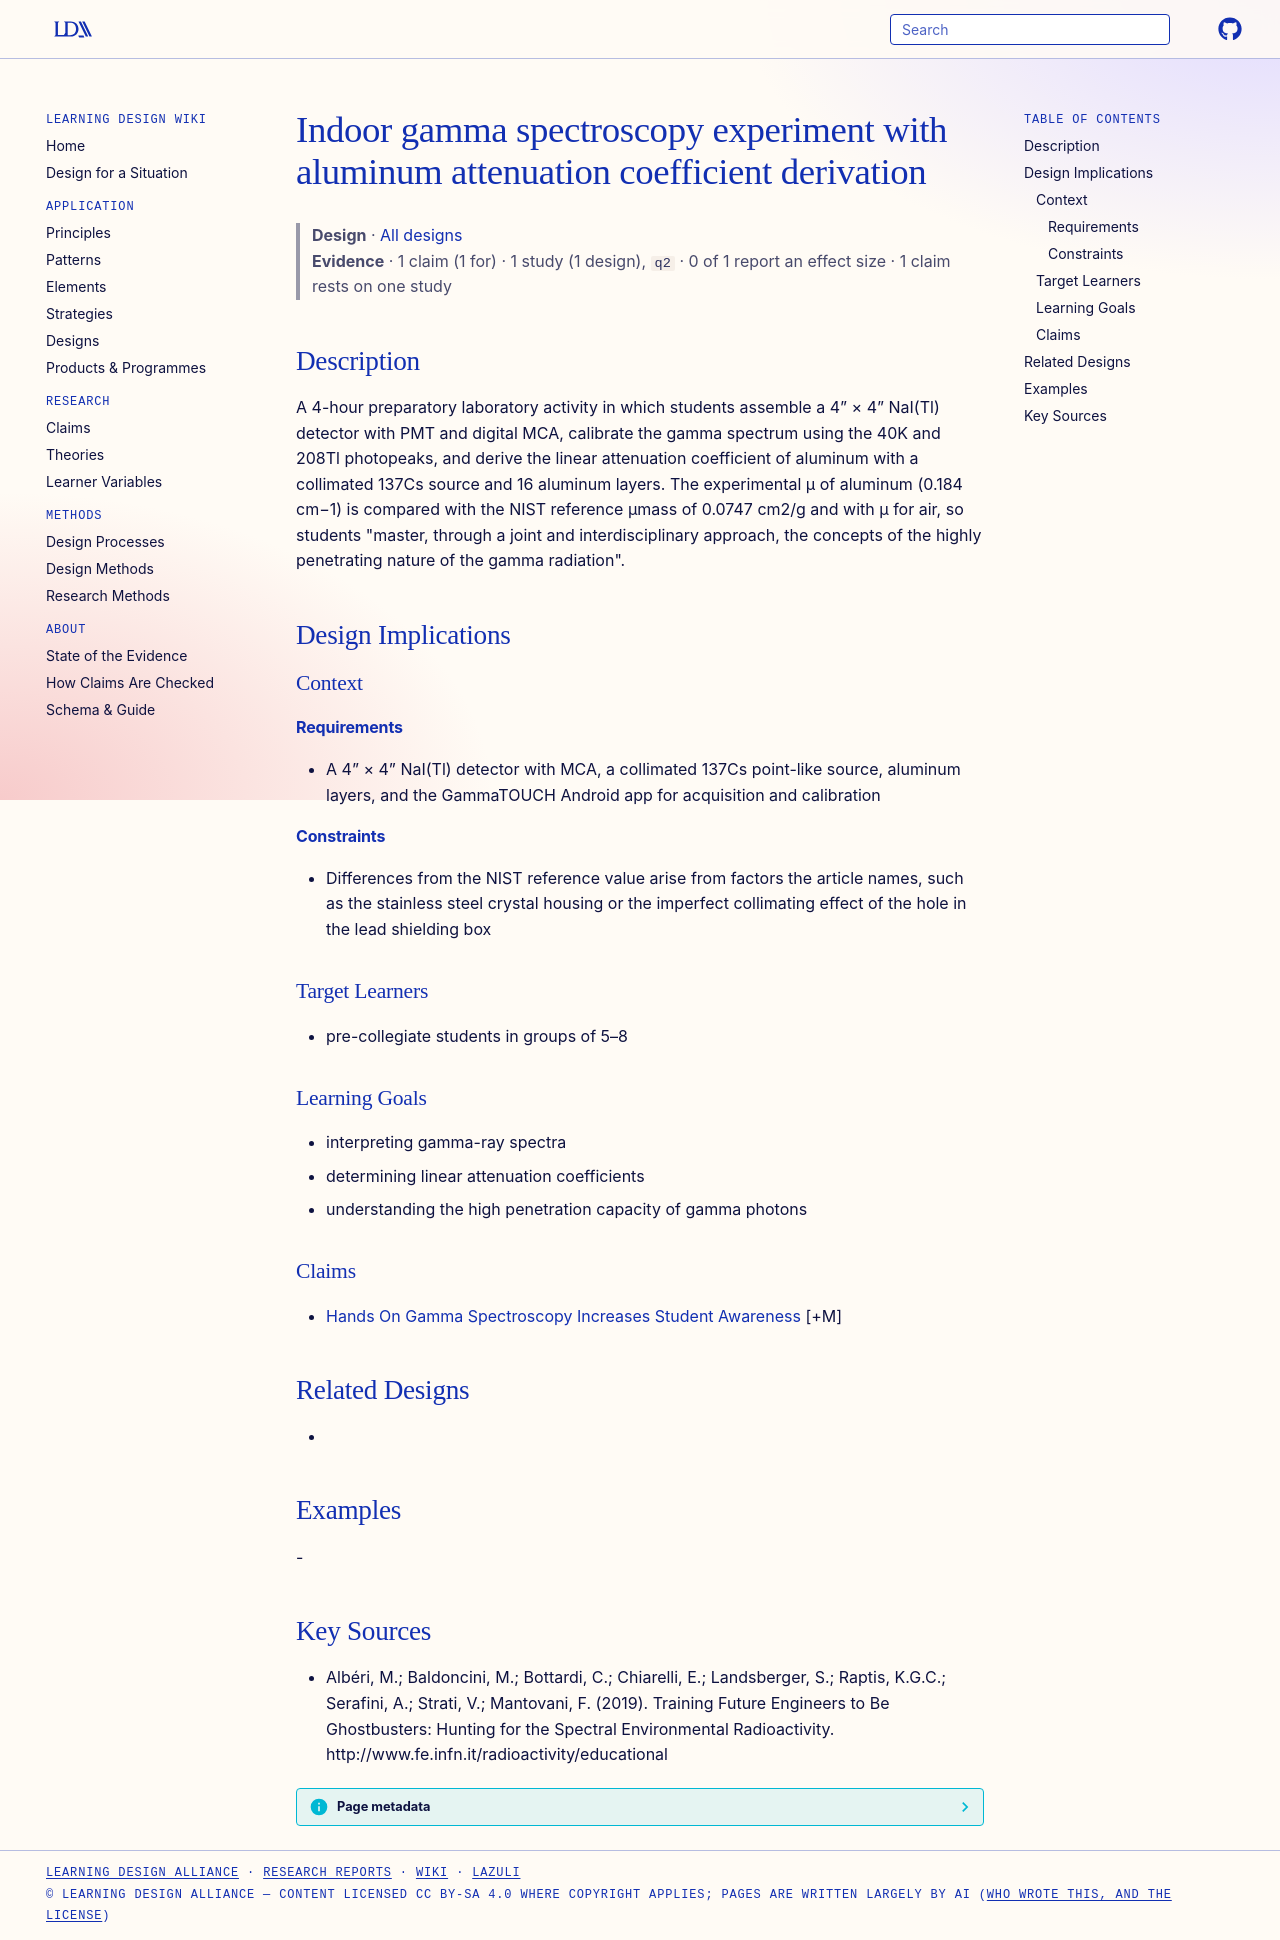

repository: Learning-Design-Alliance/learning-wiki · page: designs/indoor-gamma-attenuation-lab-experiment/index.html · generator: mkdocs

---
type: design
id: indoor-gamma-attenuation-lab-experiment
title: Indoor gamma spectroscopy experiment with aluminum attenuation coefficient derivation
description: A 4-hour preparatory laboratory activity in which students assemble a 4” × 4” NaI(Tl) detector with PMT and digital MCA, calibrate the gamma spectrum using the 40K and 208Tl photopeaks, and derive the linear attenuati...
status: review
generated:
  by: "process:settle-candidates"
  at: 2026-11-18
sources:
  - id: albéri-2019
    resource: "http://www.fe.infn.it/radioactivity/educational"
    title: "Albéri, M.; Baldoncini, M.; Bottardi, C.; Chiarelli, E.; Landsberger, S.; Raptis, K.G.C.; Serafini, A.; Strati, V.; Mantovani, F. (2019). Training Future Engineers to Be Ghostbusters: Hunting for the Spectral Environmental Radioactivity. http://www.fe.infn.it/radioactivity/educational"
    author: Albéri, M.; Baldoncini, M.; Bottardi, C.; Chiarelli, E.; Landsberger, S.; Raptis, K.G.C.; Serafini, A.; Strati, V.; Mantovani, F
---

# Indoor gamma spectroscopy experiment with aluminum attenuation coefficient derivation

> **Design** · [All designs](index.md)
> **Evidence** · 1 claim (1 for) · 1 study (1 design), `q2` · 0 of 1 report an effect size · 1 claim rests on one study

## Description
A 4-hour preparatory laboratory activity in which students assemble a 4” × 4” NaI(Tl) detector with PMT and digital MCA, calibrate the gamma spectrum using the 40K and 208Tl photopeaks, and derive the linear attenuation coefficient of aluminum with a collimated 137Cs source and 16 aluminum layers. The experimental μ of aluminum (0.184 cm−1) is compared with the NIST reference μmass of 0.0747 cm2/g and with μ for air, so students "master, through a joint and interdisciplinary approach, the concepts of the highly penetrating nature of the gamma radiation".

## Design Implications

### Context
#### Requirements
- A 4” × 4” NaI(Tl) detector with MCA, a collimated 137Cs point-like source, aluminum layers, and the GammaTOUCH Android app for acquisition and calibration
#### Constraints
- Differences from the NIST reference value arise from factors the article names, such as the stainless steel crystal housing or the imperfect collimating effect of the hole in the lead shielding box

### Target Learners
- pre-collegiate students in groups of 5–8

### Learning Goals
- interpreting gamma-ray spectra
- determining linear attenuation coefficients
- understanding the high penetration capacity of gamma photons

### Claims
- [Hands On Gamma Spectroscopy Increases Student Awareness](../claims/hands-on-gamma-spectroscopy-increases-student-awareness.md) [+M]

## Related Designs
- 

## Examples
-

## Key Sources
- Albéri, M.; Baldoncini, M.; Bottardi, C.; Chiarelli, E.; Landsberger, S.; Raptis, K.G.C.; Serafini, A.; Strati, V.; Mantovani, F. (2019). Training Future Engineers to Be Ghostbusters: Hunting for the Spectral Environmental Radioactivity. http://www.fe.infn.it/radioactivity/educational
